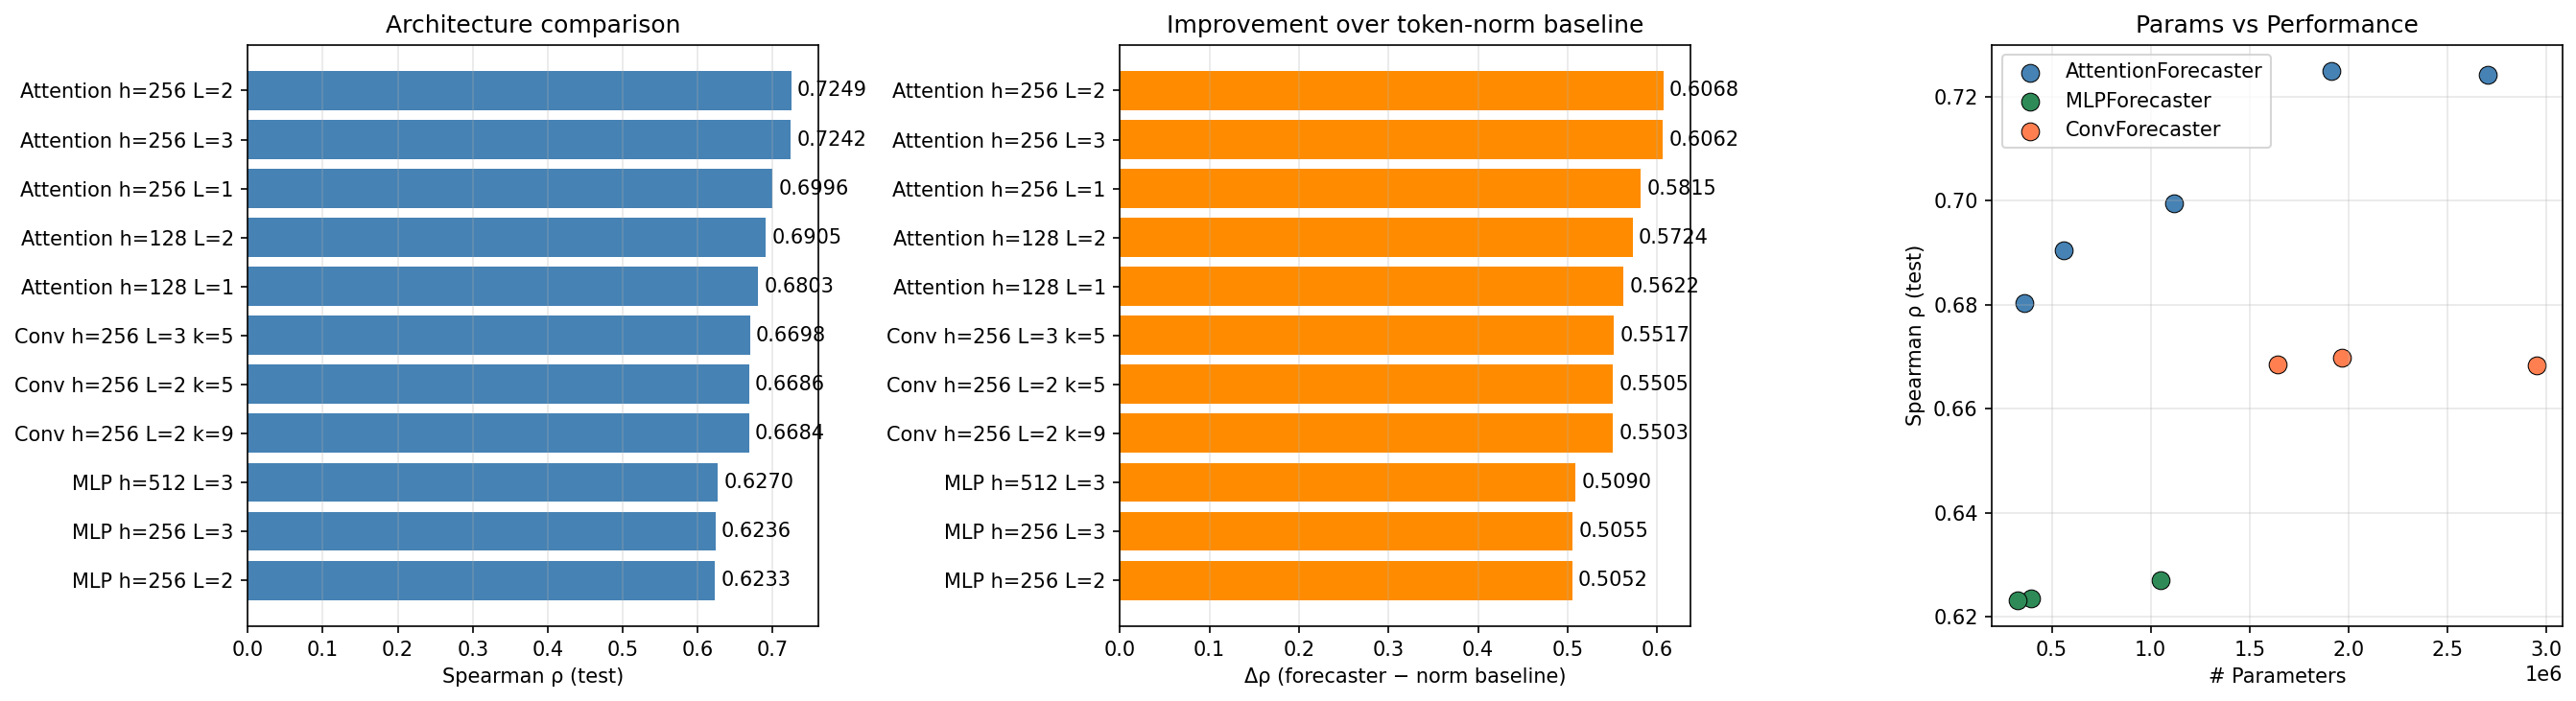

Values plotted in this chart, from the file beside it:
architecture, class, n_params, best_val_kl, best_val_rho, test_rho_forecaster, test_rho_token_norm, delta_rho
Attention h=256 L=2, AttentionForecaster, 1910529, -0.3419, 0.785, 0.7249, 0.1181, 0.6068
Attention h=256 L=3, AttentionForecaster, 2701313, -0.3419, 0.7837, 0.7242, 0.1181, 0.6062
Attention h=256 L=1, AttentionForecaster, 1119745, -0.341, 0.7684, 0.6996, 0.1181, 0.5815
Attention h=128 L=2, AttentionForecaster, 562177, -0.3402, 0.7536, 0.6905, 0.1181, 0.5724
Attention h=128 L=1, AttentionForecaster, 363393, -0.3397, 0.7453, 0.6803, 0.1181, 0.5622
Conv h=256 L=3 k=5, ConvForecaster, 1967105, -0.339, 0.733, 0.6698, 0.1181, 0.5517
Conv h=256 L=2 k=5, ConvForecaster, 1639169, -0.3389, 0.7316, 0.6686, 0.1181, 0.5505
Conv h=256 L=2 k=9, ConvForecaster, 2949889, -0.3391, 0.7335, 0.6684, 0.1181, 0.5503
MLP h=512 L=3, MLPForecaster, 1050625, -0.3369, 0.6931, 0.627, 0.1181, 0.509
MLP h=256 L=3, MLPForecaster, 394241, -0.3367, 0.6892, 0.6236, 0.1181, 0.5055
MLP h=256 L=2, MLPForecaster, 328449, -0.3366, 0.6882, 0.6233, 0.1181, 0.5052
